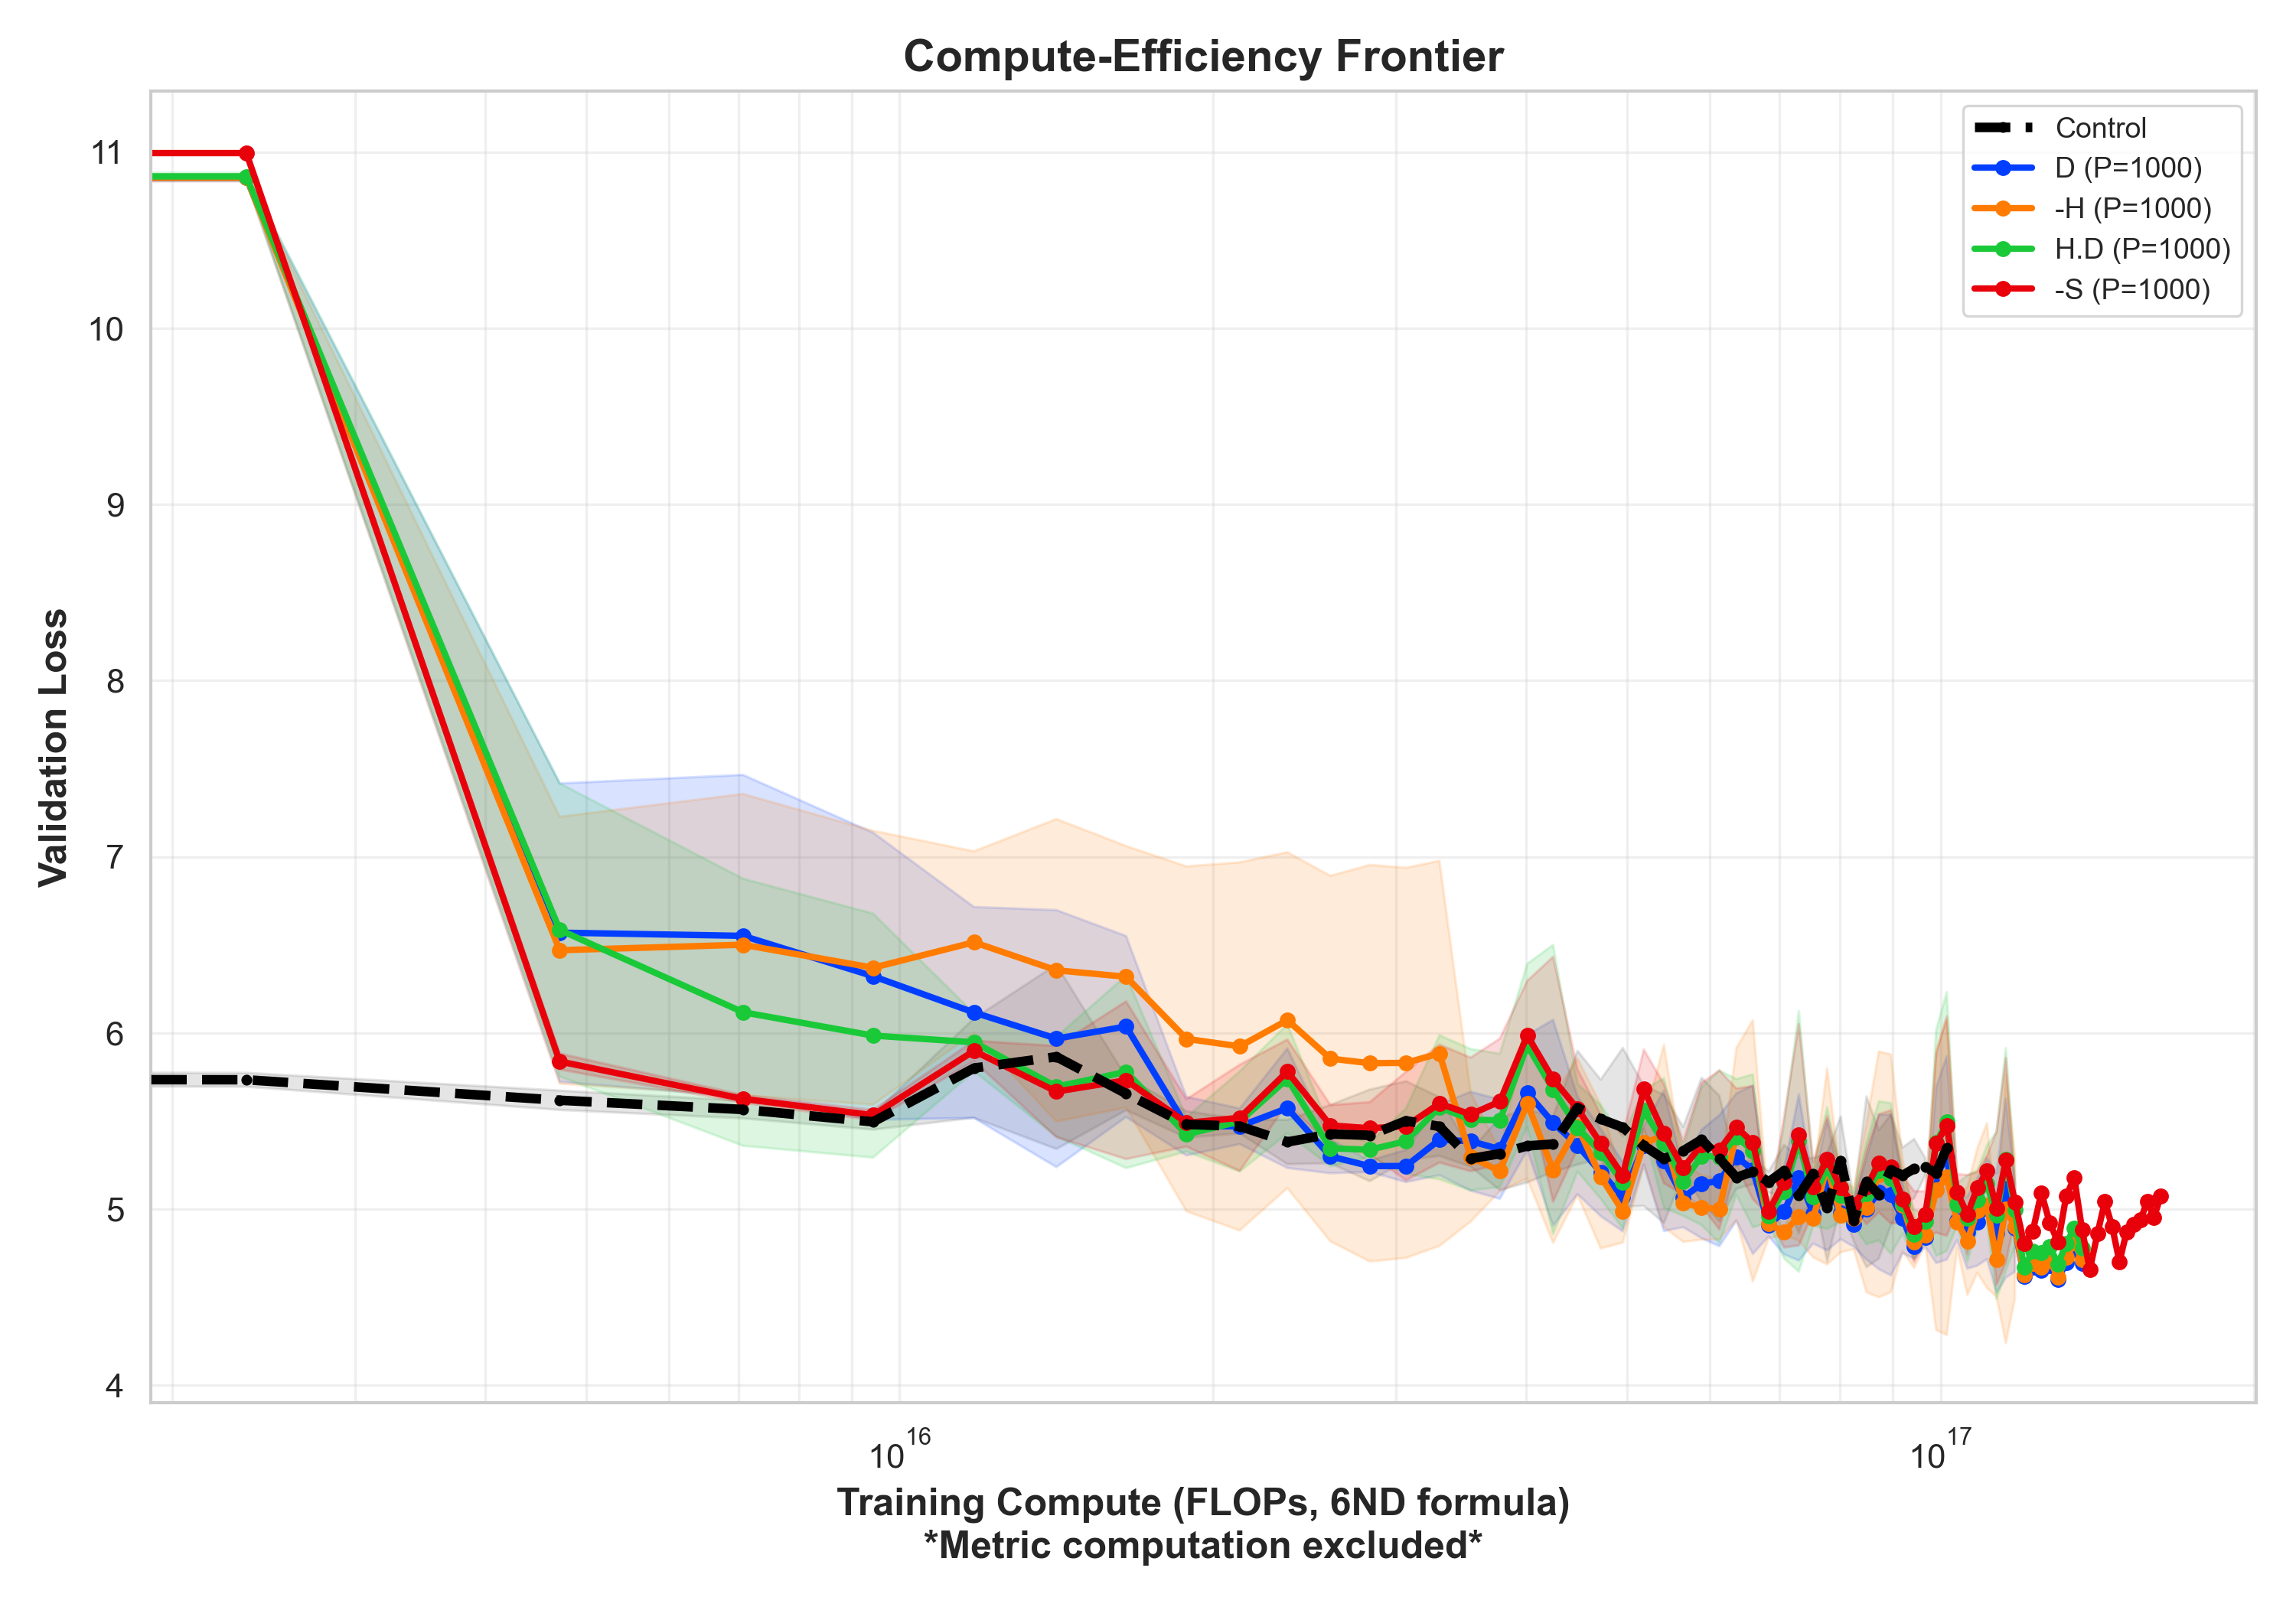

The data file committed next to this chart (first rows):
metric_name, precond_batches, cumulative_compute, mean, ci
control, 0, 0.0, 11, 0.01201
control, 0, 2357505932814336.0, 5.734, 0.03928
control, 0, 4715011865628672.0, 5.618, 0.05502
control, 0, 7072517798443008.0, 5.565, 0.05052
control, 0, 9430023731257344.0, 5.495, 0.04458
control, 0, 1.178752966407168e+16, 5.8, 0.2821
control, 0, 1.4145035596886016e+16, 5.865, 0.5239
control, 0, 1.6502541529700352e+16, 5.656, 0.09426
control, 0, 1.886004746251469e+16, 5.481, 0.07536
control, 0, 2.1217553395329024e+16, 5.47, 0.04016
control, 0, 2.357505932814336e+16, 5.381, 0.126
control, 0, 2.5932565260957696e+16, 5.426, 0.1659
control, 0, 2.829007119377203e+16, 5.419, 0.2603
control, 0, 3.064757712658637e+16, 5.501, 0.2249
control, 0, 3.3005083059400704e+16, 5.469, 0.167
control, 0, 3.536258899221504e+16, 5.286, 0.04597
control, 0, 3.772009492502938e+16, 5.314, 0.2071
control, 0, 4.007760085784371e+16, 5.359, 0.2076
control, 0, 4.243510679065805e+16, 5.369, 0.1584
control, 0, 4.479261272347238e+16, 5.575, 0.3231
control, 0, 4.715011865628672e+16, 5.511, 0.2243
control, 0, 4.950762458910106e+16, 5.464, 0.4512
control, 0, 5.186513052191539e+16, 5.359, 0.3419
control, 0, 5.422263645472973e+16, 5.285, 0.3642
control, 0, 5.658014238754406e+16, 5.331, 0.1366
control, 0, 5.89376483203584e+16, 5.394, 0.3513
control, 0, 6.129515425317274e+16, 5.286, 0.3577
control, 0, 6.365266018598707e+16, 5.18, 0.06503
control, 0, 6.601016611880141e+16, 5.212, 0.07059
control, 0, 6.836767205161574e+16, 5.154, 0.06036
control, 0, 7.072517798443008e+16, 5.217, 0.1468
control, 0, 7.308268391724442e+16, 5.077, 0.2153
control, 0, 7.544018985005875e+16, 5.201, 0.08988
control, 0, 7.779769578287309e+16, 5.009, 0.3085
control, 0, 8.015520171568742e+16, 5.275, 0.251
control, 0, 8.251270764850176e+16, 4.936, 0.1203
control, 0, 8.48702135813161e+16, 5.155, 0.4849
control, 0, 8.722771951413043e+16, 5.083, 0.3645
control, 0, 8.958522544694477e+16, 5.222, 0.315
control, 0, 9.19427313797591e+16, 5.192, 0.1581
control, 0, 9.430023731257344e+16, 5.229, 0.1688
control, 0, 9.665774324538778e+16, 5.24, 0.0502
control, 0, 9.901524917820211e+16, 5.203, 
control, 0, 1.0137275511101645e+17, 5.346, 
D, 1000, 0.0, 11, 0.01201
D, 1000, 2357505932814336.0, 10.85, 0.01872
D, 1000, 4715011865628672.0, 6.569, 0.8472
D, 1000, 7072517798443008.0, 6.551, 0.9139
D, 1000, 9430023731257344.0, 6.322, 0.8152
D, 1000, 1.178752966407168e+16, 6.116, 0.5989
D, 1000, 1.4145035596886016e+16, 5.968, 0.7296
D, 1000, 1.6502541529700352e+16, 6.036, 0.5138
D, 1000, 1.886004746251469e+16, 5.471, 0.1664
D, 1000, 2.1217553395329024e+16, 5.47, 0.1012
D, 1000, 2.357505932814336e+16, 5.573, 0.3394
D, 1000, 2.5932565260957696e+16, 5.299, 0.09587
D, 1000, 2.829007119377203e+16, 5.244, 0.03221
D, 1000, 3.064757712658637e+16, 5.245, 0.09119
D, 1000, 3.3005083059400704e+16, 5.394, 0.2013
D, 1000, 3.536258899221504e+16, 5.385, 0.2807
... 231 more rows
